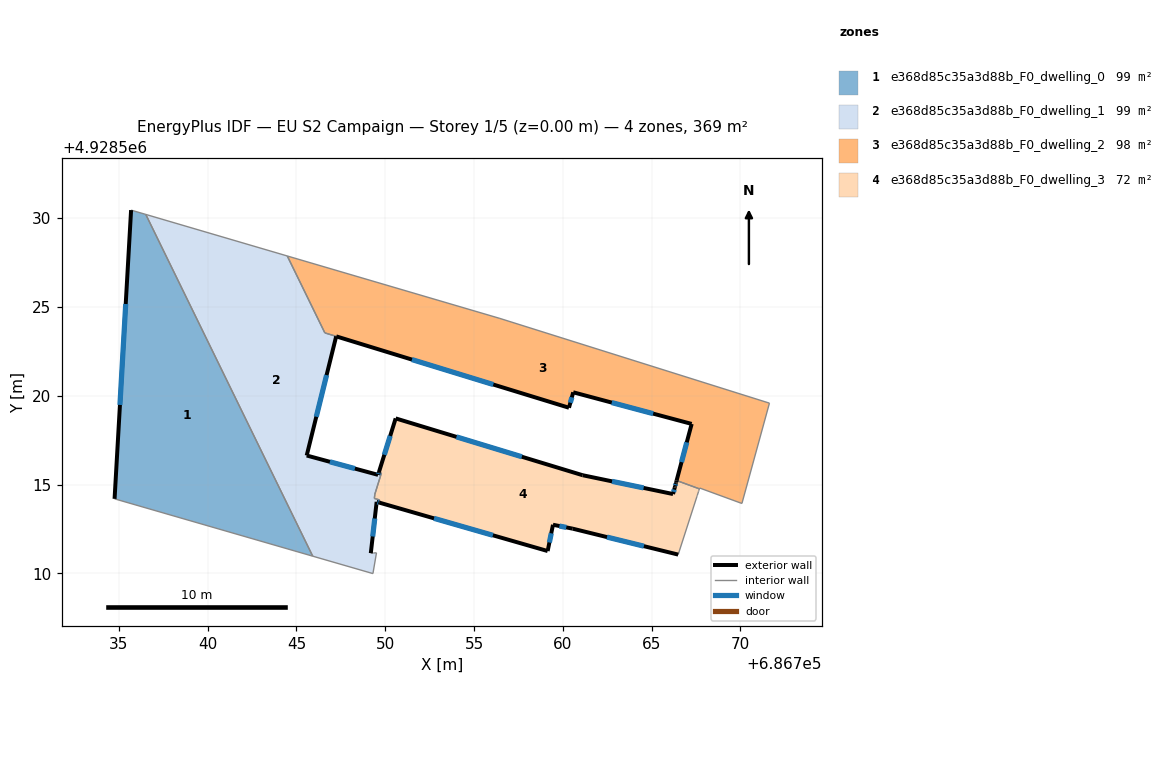
=== STOREY PLAN SPEC (per zone: floor XY polygon, exterior-wall plan segments, windows/doors) ===
zone 1: e368d85c35a3d88b_F0_dwelling_0  (99.0 m²)
  floor: (686736.52, 4928530.21) (686745.92, 4928510.97) (686734.76, 4928514.20) (686735.69, 4928530.46)
  exterior wall: (686735.69, 4928530.46) – (686734.76, 4928514.20)  [16.3 m]
    window: (686735.39, 4928525.17) – (686735.06, 4928519.48)  [6.0 m²]
  interior walls: 3
zone 2: e368d85c35a3d88b_F0_dwelling_1  (99.3 m²)
  floor: (686744.48, 4928527.87) (686746.60, 4928523.54) (686747.24, 4928523.34) (686745.58, 4928516.63) (686749.60, 4928515.54) (686749.64, 4928515.69) (686749.79, 4928515.65) (686749.42, 4928514.46) (686749.39, 4928514.22) (686749.68, 4928514.13) (686749.66, 4928513.98) (686749.52, 4928514.03) (686749.19, 4928511.13) (686749.34, 4928511.14) (686749.51, 4928511.16) (686749.31, 4928509.99) (686745.92, 4928510.97) (686736.52, 4928530.21)
  exterior wall: (686749.60, 4928515.54) – (686749.64, 4928515.69)  [0.1 m]
    window: (686749.61, 4928515.59) – (686749.63, 4928515.64)  [0.1 m²]
  exterior wall: (686749.52, 4928514.03) – (686749.66, 4928513.98)  [0.2 m]
    window: (686749.57, 4928514.01) – (686749.62, 4928514.00)  [0.1 m²]
  exterior wall: (686749.19, 4928511.13) – (686749.52, 4928514.03)  [2.9 m]
    window: (686749.30, 4928512.07) – (686749.41, 4928513.09)  [1.1 m²]
  exterior wall: (686745.58, 4928516.63) – (686747.24, 4928523.34)  [6.9 m]
    window: (686746.12, 4928518.82) – (686746.70, 4928521.16)  [2.5 m²]
  exterior wall: (686749.60, 4928515.54) – (686745.58, 4928516.63)  [4.2 m]
    window: (686748.29, 4928515.90) – (686746.89, 4928516.28)  [1.5 m²]
  interior walls: 13
zone 3: e368d85c35a3d88b_F0_dwelling_2  (98.3 m²)
  floor: (686771.64, 4928519.58) (686770.09, 4928513.93) (686767.71, 4928514.80) (686767.69, 4928514.76) (686766.41, 4928515.23) (686767.26, 4928518.41) (686760.59, 4928520.20) (686760.35, 4928519.33) (686746.60, 4928523.54) (686744.48, 4928527.87) (686756.46, 4928524.36)
  exterior wall: (686760.59, 4928520.20) – (686767.26, 4928518.41)  [6.9 m]
    window: (686762.76, 4928519.62) – (686765.09, 4928518.99)  [2.5 m²]
  exterior wall: (686760.35, 4928519.33) – (686760.59, 4928520.20)  [0.9 m]
    window: (686760.43, 4928519.61) – (686760.51, 4928519.91)  [0.3 m²]
  exterior wall: (686747.24, 4928523.34) – (686760.35, 4928519.33)  [13.7 m]
    window: (686751.50, 4928522.04) – (686756.09, 4928520.63)  [5.0 m²]
  exterior wall: (686767.26, 4928518.41) – (686766.41, 4928515.23)  [3.3 m]
    window: (686766.98, 4928517.38) – (686766.69, 4928516.26)  [1.2 m²]
  interior walls: 8
zone 4: e368d85c35a3d88b_F0_dwelling_3  (72.2 m²)
  floor: (686766.41, 4928515.23) (686767.69, 4928514.76) (686767.66, 4928514.66) (686767.65, 4928514.61) (686767.57, 4928514.38) (686767.56, 4928514.34) (686766.50, 4928511.05) (686760.56, 4928512.51) (686759.45, 4928512.74) (686759.15, 4928511.25) (686749.66, 4928513.98) (686749.68, 4928514.13) (686749.39, 4928514.22) (686749.42, 4928514.46) (686749.79, 4928515.65) (686749.64, 4928515.69) (686750.59, 4928518.72) (686761.12, 4928515.53) (686766.21, 4928514.46) (686766.31, 4928514.84) (686766.32, 4928514.91) (686766.37, 4928515.08) (686766.38, 4928515.13)
  exterior wall: (686749.66, 4928513.98) – (686759.15, 4928511.25)  [9.9 m]
    window: (686752.75, 4928513.10) – (686756.06, 4928512.14)  [3.6 m²]
  exterior wall: (686750.59, 4928518.72) – (686749.64, 4928515.69)  [3.2 m]
    window: (686750.28, 4928517.74) – (686749.95, 4928516.68)  [1.2 m²]
  exterior wall: (686761.12, 4928515.53) – (686750.59, 4928518.72)  [11.0 m]
    window: (686757.69, 4928516.57) – (686754.01, 4928517.68)  [4.0 m²]
  exterior wall: (686766.21, 4928514.46) – (686761.12, 4928515.53)  [5.2 m]
    window: (686764.55, 4928514.81) – (686762.77, 4928515.18)  [1.9 m²]
  exterior wall: (686766.31, 4928514.84) – (686766.21, 4928514.46)  [0.4 m]
    window: (686766.27, 4928514.72) – (686766.24, 4928514.59)  [0.1 m²]
  exterior wall: (686766.32, 4928514.91) – (686766.31, 4928514.84)  [0.1 m]
  exterior wall: (686766.37, 4928515.08) – (686766.32, 4928514.91)  [0.2 m]
    window: (686766.36, 4928515.02) – (686766.34, 4928514.96)  [0.1 m²]
  exterior wall: (686766.38, 4928515.13) – (686766.37, 4928515.08)  [0.0 m]
  exterior wall: (686766.41, 4928515.23) – (686766.38, 4928515.13)  [0.1 m]
  exterior wall: (686760.56, 4928512.51) – (686766.50, 4928511.05)  [6.1 m]
    window: (686762.49, 4928512.04) – (686764.57, 4928511.53)  [2.2 m²]
  exterior wall: (686759.45, 4928512.74) – (686760.56, 4928512.51)  [1.1 m]
    window: (686759.81, 4928512.66) – (686760.20, 4928512.59)  [0.4 m²]
  exterior wall: (686759.15, 4928511.25) – (686759.45, 4928512.74)  [1.5 m]
    window: (686759.25, 4928511.74) – (686759.35, 4928512.25)  [0.6 m²]
  interior walls: 11

=== DERIVED (storey summary) ===
Building: EU S2 Campaign
Storey: 1 of 5  (floor level z = 0.00 m)
Storey gross floor area: 368.9 m²
Zones on this storey: 4
  - e368d85c35a3d88b_F0_dwelling_0: floor 99.0 m²; exterior wall 16.3 m (48.9 m²); 1 window(s) 6.0 m²; WWR 12.2%
  - e368d85c35a3d88b_F0_dwelling_1: floor 99.3 m²; exterior wall 14.3 m (42.9 m²); 5 window(s) 5.2 m²; WWR 12.2%
  - e368d85c35a3d88b_F0_dwelling_2: floor 98.3 m²; exterior wall 24.8 m (74.4 m²); 4 window(s) 9.1 m²; WWR 12.2%
  - e368d85c35a3d88b_F0_dwelling_3: floor 72.2 m²; exterior wall 38.8 m (116.4 m²); 9 window(s) 14.1 m²; WWR 12.2%
Zone adjacency (shared interzone walls):
  - e368d85c35a3d88b_F0_dwelling_0 ↔ e368d85c35a3d88b_F0_dwelling_1
  - e368d85c35a3d88b_F0_dwelling_1 ↔ e368d85c35a3d88b_F0_dwelling_2
  - e368d85c35a3d88b_F0_dwelling_1 ↔ e368d85c35a3d88b_F0_dwelling_3
  - e368d85c35a3d88b_F0_dwelling_2 ↔ e368d85c35a3d88b_F0_dwelling_3